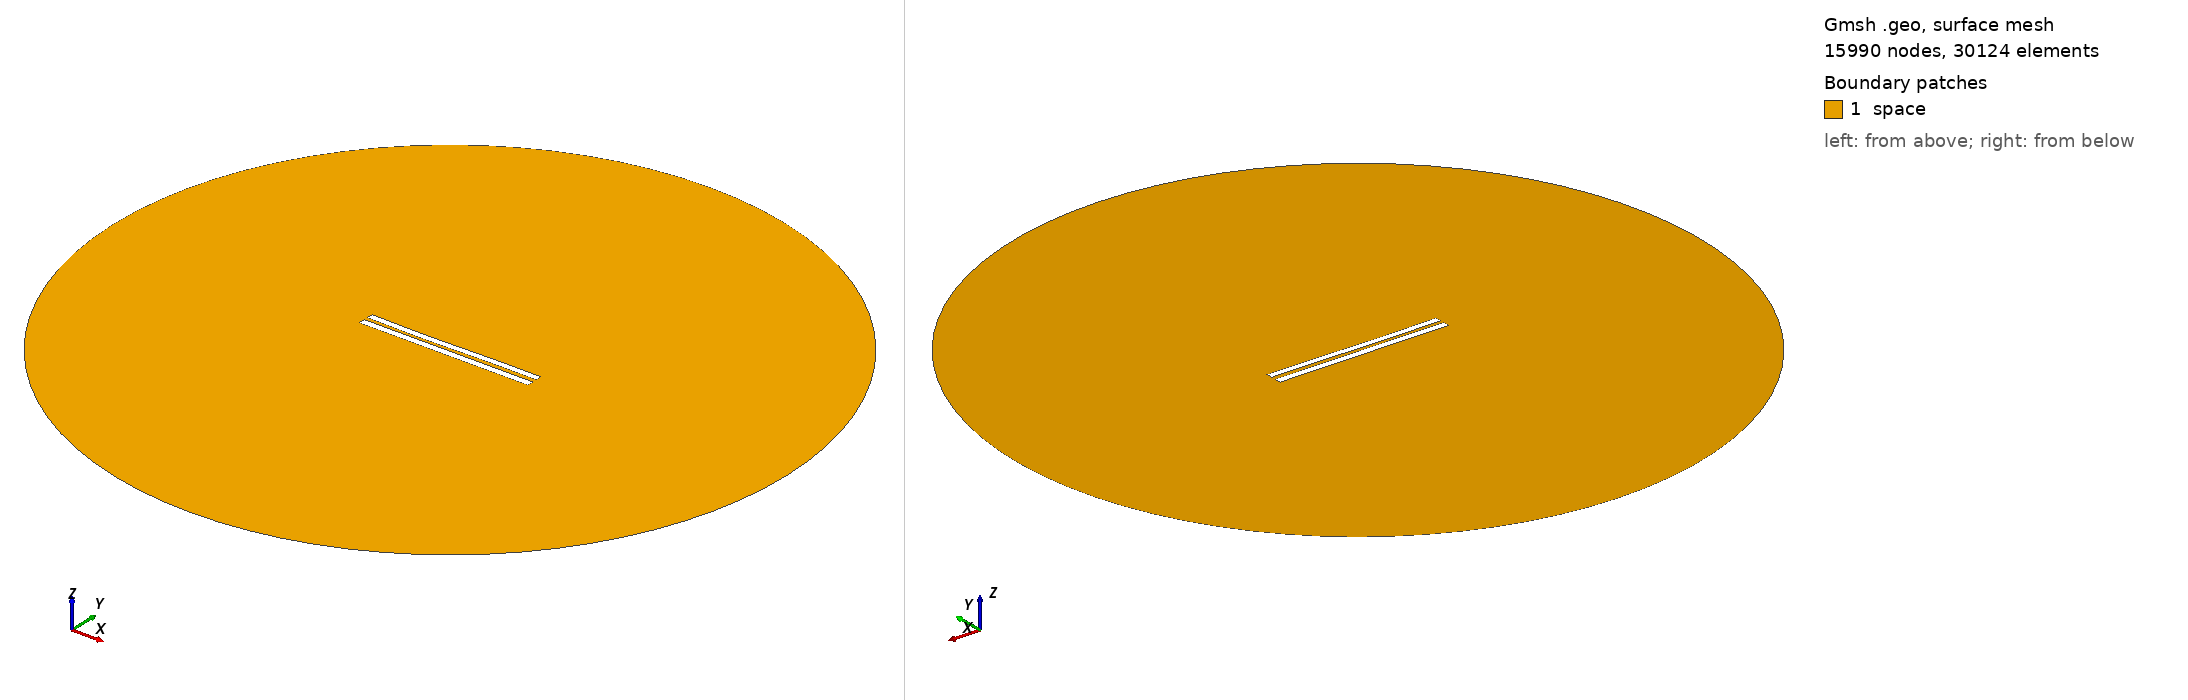

Gmsh geometry script, surface-meshed: 15990 nodes, 30124 surface elements. Boundary patches (legend numbers): 1 space. Left view from above one corner, right view from below the opposite corner. Legend entries are the model's physical surfaces. The drawing asked Gmsh for element sizes between 1% and 20% of the model's largest extent; the script's own settings can give other sizes.

=== 704.geo (drawn) ===
//---------------------------------------
// Geometry kernel
//---------------------------------------

SetFactory("OpenCASCADE");



//---------------------------------------
// Parameters of the geometry
//---------------------------------------

// Overetch of the upper plate
overetch = 0.125;

// Distance between the plates
distance = 2.25;

// Discretization over the x axis (for the deformation)
nx = 50; 

// Length of the plate
L = 100 - overetch; 

// Number of modes
n = 4; 

// 1st mode coefficient
coeff(1) = 0.15;
beta(1) = 0.596864 * 3.1415926535 / L;

// 2nd mode coefficient
coeff(2) = -0.15;
beta(2) = 1.49418 * 3.1415926535 / L;

// 3rd mode coefficient
coeff(3) = -0.15;
beta(3) = 2.50025 * 3.1415926535 / L;

// 4th mode coefficient
coeff(4) = 0.0;
beta(4) = 3.49999 * 3.1415926535 / L;



//---------------------------------------
// Upper plate (deformed rectangle)
//---------------------------------------

// Coordiantes of the upper plate
xmin = -50;
xmax = 50 - overetch;

// Height of the upper plate
yheight = 4 - 2 * overetch;

// Indexes of the points
UpperID[] = {};
LowerID[] = {};
LeftID[] = {};
RightID[] = {};

// Point index
p = 1;

// Horizontal edges
For i In {1:nx}
    x = xmin + (i-1)*(xmax - xmin)/(nx-1);

    y_bottom = distance / 2 + overetch;
    For j In {1:n}
        C = (Cosh(beta(j)*L) + Cos(beta(j)*L)) / (Sinh(beta(j)*L) + Sin(beta(j)*L));
        y_bottom  = y_bottom + coeff(j) * (Cosh(beta(j)*(x+50)) - Cos(beta(j)*(x+50)) - C * (Sinh(beta(j)*(x+50)) - Sin(beta(j)*(x+50))));
    EndFor

    y_top = y_bottom + yheight;

    Point(p) = {x, y_top, 0, 1.0};
    UpperID[i] = p;
    p = p + 1;

    Point(p) = {x, y_bottom, 0, 1.0};
    LowerID[i] = p;
    p = p + 1;
EndFor

// Create point lists
UpperPts[] = {}; LowerPts[] = {};
For i In {1:nx}
  UpperPts[] += {UpperID[i]};
  LowerPts[] += {LowerID[i]};
EndFor

// Build splines
Spline(1) = {UpperPts[]};
Spline(2) = {LowerPts[]};
Line(3) = {LowerPts[nx-1], UpperPts[nx-1]};
Line(4) = {LowerPts[0], UpperPts[0]};

// Build the plane surface
Curve Loop(1) = {2, 3, -1, -4};
Plane Surface(1) = {1};



//---------------------------------------
// Lower plate (rectangle)
//---------------------------------------

// Vertices
Point(1001) = {-50, -1, 0, 1.0};
Point(1002) = { 50, -1, 0, 1.0};
Point(1003) = { 50,  -5, 0, 1.0};
Point(1004) = {-50,  -5, 0, 1.0};

// Edges
Line(5) = {1001, 1002};
Line(6) = {1002, 1003};
Line(7) = {1003, 1004};
Line(8) = {1004, 1001};

// Plane surface
Line Loop(2) = {5, 6, 7, 8};
Plane Surface(2) = {2}; 



//---------------------------------------
// Outer (fictious) boundary
//---------------------------------------

// Points
Point(1005) = {0, 0, 0};       // Center
Point(1006) = {200, 0, 0};     // Start point
Point(1007) = {0, 200, 0};     // 90 degrees
Point(1008) = {-200, 0, 0};    // 180 degrees
Point(1009) = {0, -200, 0};    // 270 degrees

// Circle arcs (each needs start, center, end)
Circle(9) = {1006, 1005, 1007};
Circle(10) = {1007, 1005, 1008};
Circle(11) = {1008, 1005, 1009};
Circle(12) = {1009, 1005, 1006};

// Plane surface for the entire domain
Curve Loop(3) = {9, 10, 11, 12};
Surface(3) = {3};

// Subtract the plates from the whole domain to obtain the actual domain where we want to solve the equations
BooleanDifference{ Surface{3}; Delete; }{ Surface{1}; Surface{2}; Delete; }




//---------------------------------------
// Transfinite Lines/Curves
//---------------------------------------

// Set the number of points on the boundaries
r = 12;
d = 0.15;

// Plates
Transfinite Curve {1} = 50*r/4 Using Progression 1;
Transfinite Line {2} = 50*r Using Progression 1;
Transfinite Curve {3, 4} = 2*r Using Progression 1+d;
Transfinite Line {5} = 50*r Using Progression 1;
Transfinite Line {7} = 50*r/4 Using Progression 1;
Transfinite Line {6} = 2*r Using Progression 1+d;
Transfinite Line {8} = 2*r Using Progression 1-d;

// Outer boundary
Transfinite Line {9, 10, 11, 12} = 20 Using Progression 1;



//---------------------------------------
// Physical groups
//---------------------------------------                

// Physical curves (boundaries)
Physical Line("force_segment", 10) = {2};
Physical Line("upper_plate", 11) = {1, 3, 4};
Physical Line("lower_plate", 12) = {5, 6, 7, 8};
Physical Line("boundary", 20) = {9, 10, 11, 12};

// Physical Surfaces
Physical Surface("space", 30) = {3};



//---------------------------------------
// 6. Generate the Mesh
//---------------------------------------

// 2D mesh generation
Mesh 2;
